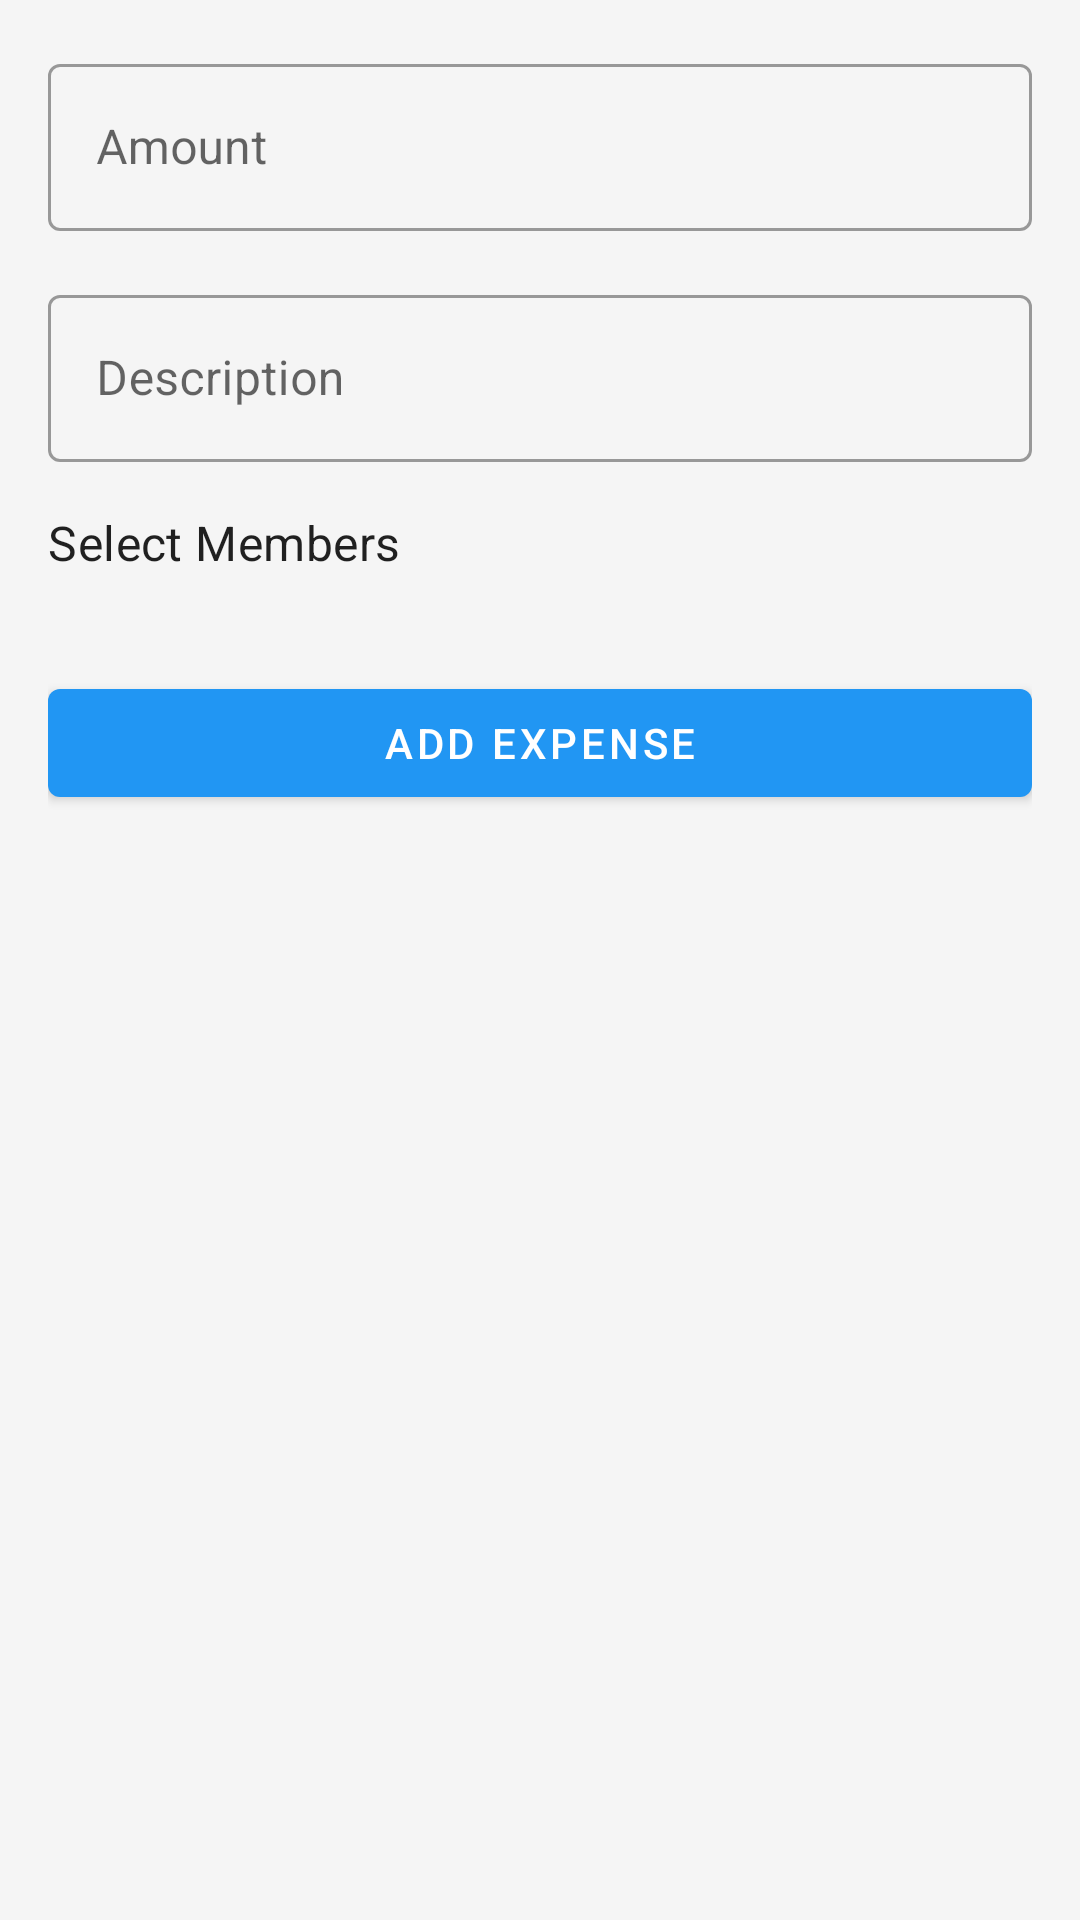

The Android layout XML behind this screen, and the referenced resources:
<!-- AndroidManifest.xml: application theme Theme.Fingenie -->
<!-- res/layout/fragment_add_expense.xml -->
<?xml version="1.0" encoding="utf-8"?>
<androidx.core.widget.NestedScrollView xmlns:android="http://schemas.android.com/apk/res/android"
    xmlns:app="http://schemas.android.com/apk/res-auto"
    android:layout_width="match_parent"
    android:layout_height="match_parent">

    <androidx.constraintlayout.widget.ConstraintLayout
        android:layout_width="match_parent"
        android:layout_height="wrap_content"
        android:padding="16dp">

        <com.google.android.material.textfield.TextInputLayout
            android:id="@+id/textInputLayoutAmount"
            style="@style/Widget.MaterialComponents.TextInputLayout.OutlinedBox"
            android:layout_width="match_parent"
            android:layout_height="wrap_content"
            android:hint="Amount"
            app:layout_constraintTop_toTopOf="parent">

            <com.google.android.material.textfield.TextInputEditText
                android:id="@+id/editTextAmount"
                android:layout_width="match_parent"
                android:layout_height="wrap_content"
                android:inputType="numberDecimal" />

        </com.google.android.material.textfield.TextInputLayout>

        <com.google.android.material.textfield.TextInputLayout
            android:id="@+id/textInputLayoutDescription"
            style="@style/Widget.MaterialComponents.TextInputLayout.OutlinedBox"
            android:layout_width="match_parent"
            android:layout_height="wrap_content"
            android:layout_marginTop="16dp"
            android:hint="Description"
            app:layout_constraintTop_toBottomOf="@id/textInputLayoutAmount">

            <com.google.android.material.textfield.TextInputEditText
                android:id="@+id/editTextDescription"
                android:layout_width="match_parent"
                android:layout_height="wrap_content"
                android:inputType="text" />

        </com.google.android.material.textfield.TextInputLayout>

        <TextView
            android:id="@+id/textViewSelectMembers"
            android:layout_width="wrap_content"
            android:layout_height="wrap_content"
            android:layout_marginTop="16dp"
            android:text="Select Members"
            android:textAppearance="?attr/textAppearanceSubtitle1"
            app:layout_constraintStart_toStartOf="parent"
            app:layout_constraintTop_toBottomOf="@id/textInputLayoutDescription" />

        <androidx.recyclerview.widget.RecyclerView
            android:id="@+id/recyclerViewMembers"
            android:layout_width="match_parent"
            android:layout_height="wrap_content"
            android:layout_marginTop="8dp"
            app:layout_constraintTop_toBottomOf="@id/textViewSelectMembers" />

        <com.google.android.material.button.MaterialButton
            android:id="@+id/buttonAddExpense"
            android:layout_width="match_parent"
            android:layout_height="wrap_content"
            android:layout_marginTop="24dp"
            android:text="Add Expense"
            app:layout_constraintTop_toBottomOf="@id/recyclerViewMembers" />

    </androidx.constraintlayout.widget.ConstraintLayout>

</androidx.core.widget.NestedScrollView>
<!-- resources referenced by this layout -->
<resources>
  <style name="Theme.Fingenie" parent="Theme.MaterialComponents.DayNight.NoActionBar">
          
          <item name="colorPrimary">@color/primary</item>
          <item name="colorPrimaryVariant">@color/primary_dark</item>
          <item name="colorOnPrimary">@color/white</item>
          
          <item name="colorSecondary">@color/accent</item>
          <item name="colorSecondaryVariant">@color/accent_dark</item>
          <item name="colorOnSecondary">@color/black</item>
          
          <item name="android:statusBarColor">?attr/colorPrimaryVariant</item>
          
          <item name="android:windowBackground">@color/background</item>
      </style>
  <color name="primary">#2196F3</color>
  <color name="primary_dark">#1976D2</color>
  <color name="white">#FFFFFF</color>
  <color name="accent">#FF4081</color>
  <color name="accent_dark">#F50057</color>
  <color name="black">#000000</color>
  <color name="background">#F5F5F5</color>
</resources>
